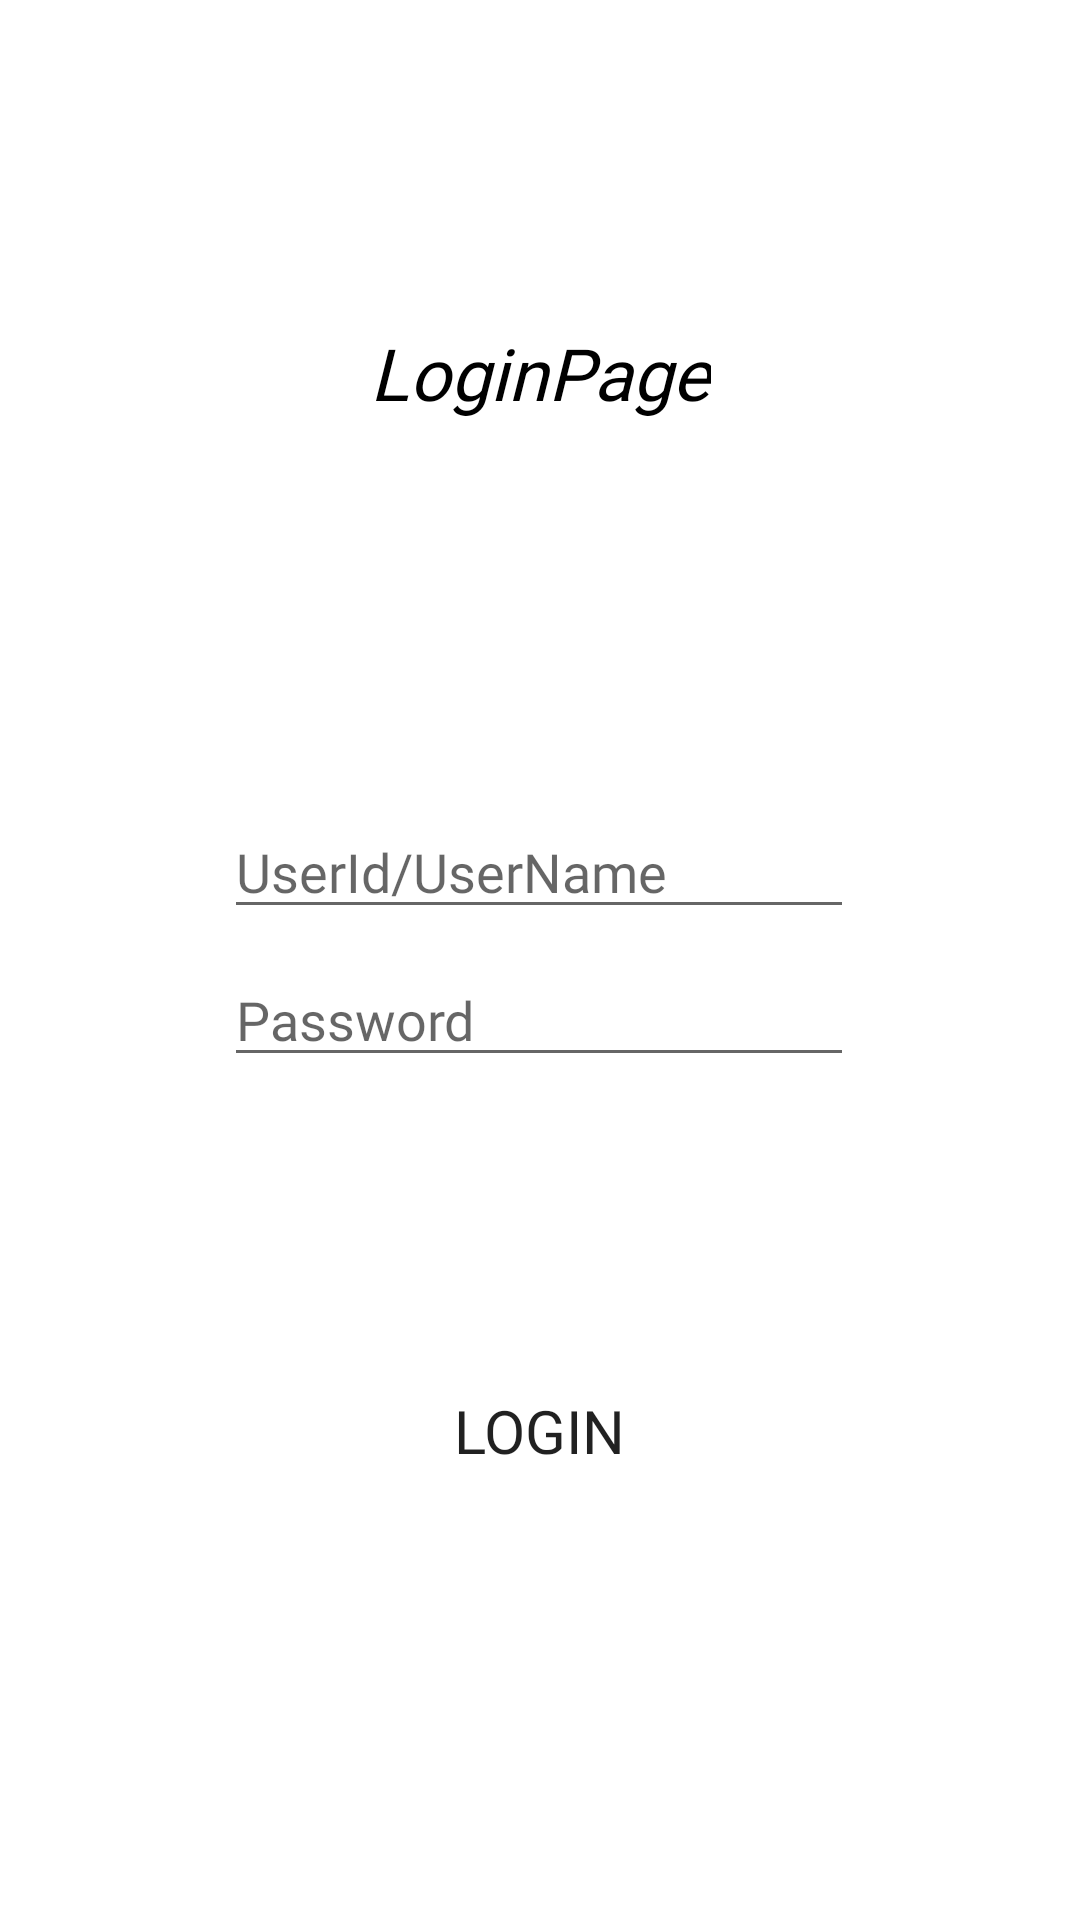

Android layout source for this screen:
<!-- AndroidManifest.xml: application theme Theme.LoginWithSharedpreferance -->
<!-- res/layout/activity_main.xml -->
<?xml version="1.0" encoding="utf-8"?>
<androidx.constraintlayout.widget.ConstraintLayout xmlns:android="http://schemas.android.com/apk/res/android"
    xmlns:app="http://schemas.android.com/apk/res-auto"
    xmlns:tools="http://schemas.android.com/tools"
    android:layout_width="match_parent"
    android:layout_height="match_parent"
    android:background="@color/white"
    tools:context=".MainActivity">

    <TextView
        android:id="@+id/textView"
        android:layout_width="wrap_content"
        android:layout_height="wrap_content"
        android:layout_marginTop="108dp"
        android:fontFamily="@font/cherry_swash_bold"
        android:text="LoginPage"
        android:textColor="@color/black"
        android:textSize="24sp"
        android:textStyle="italic"
        app:layout_constraintEnd_toEndOf="parent"
        app:layout_constraintStart_toStartOf="parent"
        app:layout_constraintTop_toTopOf="parent" />

    <EditText
        android:id="@+id/username"
        android:layout_width="wrap_content"
        android:layout_height="wrap_content"
        android:layout_marginTop="128dp"
        android:ems="10"
        android:inputType="textPersonName"
        android:text=""
        android:textColor="@color/black"
        android:hint="UserId/UserName"
        android:fontFamily="@font/cherry_swash_bold"
        app:layout_constraintEnd_toEndOf="parent"
        app:layout_constraintHorizontal_bias="0.497"
        app:layout_constraintStart_toStartOf="parent"
        app:layout_constraintTop_toBottomOf="@+id/textView" />

    <EditText
        android:id="@+id/password"
        android:layout_width="wrap_content"
        android:layout_height="wrap_content"
        android:layout_marginTop="8dp"
        android:ems="10"
        android:inputType="textPersonName"
        android:text=""
        android:textColor="@color/black"
        android:hint="Password"
        android:fontFamily="@font/cherry_swash_bold"
        app:layout_constraintEnd_toEndOf="parent"
        app:layout_constraintHorizontal_bias="0.497"
        app:layout_constraintStart_toStartOf="parent"
        app:layout_constraintTop_toBottomOf="@+id/username" />

    <Button
        android:id="@+id/login"
        android:layout_width="150dp"
        android:layout_height="60dp"
        android:layout_marginTop="88dp"
        android:text="Login"
        android:textSize="20sp"
        android:background="@drawable/home_button_background"
        android:fontFamily="@font/cherry_swash_bold"
        app:layout_constraintEnd_toEndOf="parent"
        app:layout_constraintHorizontal_bias="0.498"
        app:layout_constraintStart_toStartOf="parent"
        app:layout_constraintTop_toBottomOf="@+id/password" />

</androidx.constraintlayout.widget.ConstraintLayout>
<!-- resources referenced by this layout -->
<resources>
  <style name="Theme.LoginWithSharedpreferance" parent="Theme.MaterialComponents.DayNight.DarkActionBar">
          
          <item name="colorPrimary">@color/purple_500</item>
          <item name="colorPrimaryVariant">@color/purple_700</item>
          <item name="colorOnPrimary">@color/white</item>
          
          <item name="colorSecondary">@color/teal_200</item>
          <item name="colorSecondaryVariant">@color/teal_700</item>
          <item name="colorOnSecondary">@color/black</item>
          
          <item name="android:statusBarColor" tools:targetApi="l">?attr/colorPrimaryVariant</item>
          
      </style>
  <!-- not gathered from this repository: default colours our renderer supplied (Android Studio template values) -->
  <color name="purple_500">#FF6200EE</color>
  <color name="purple_700">#FF3700B3</color>
  <color name="teal_200">#FF03DAC5</color>
  <color name="teal_700">#FF018786</color>
  <color name="black">#FF000000</color>
  <color name="white">#FFFFFFFF</color>
</resources>
